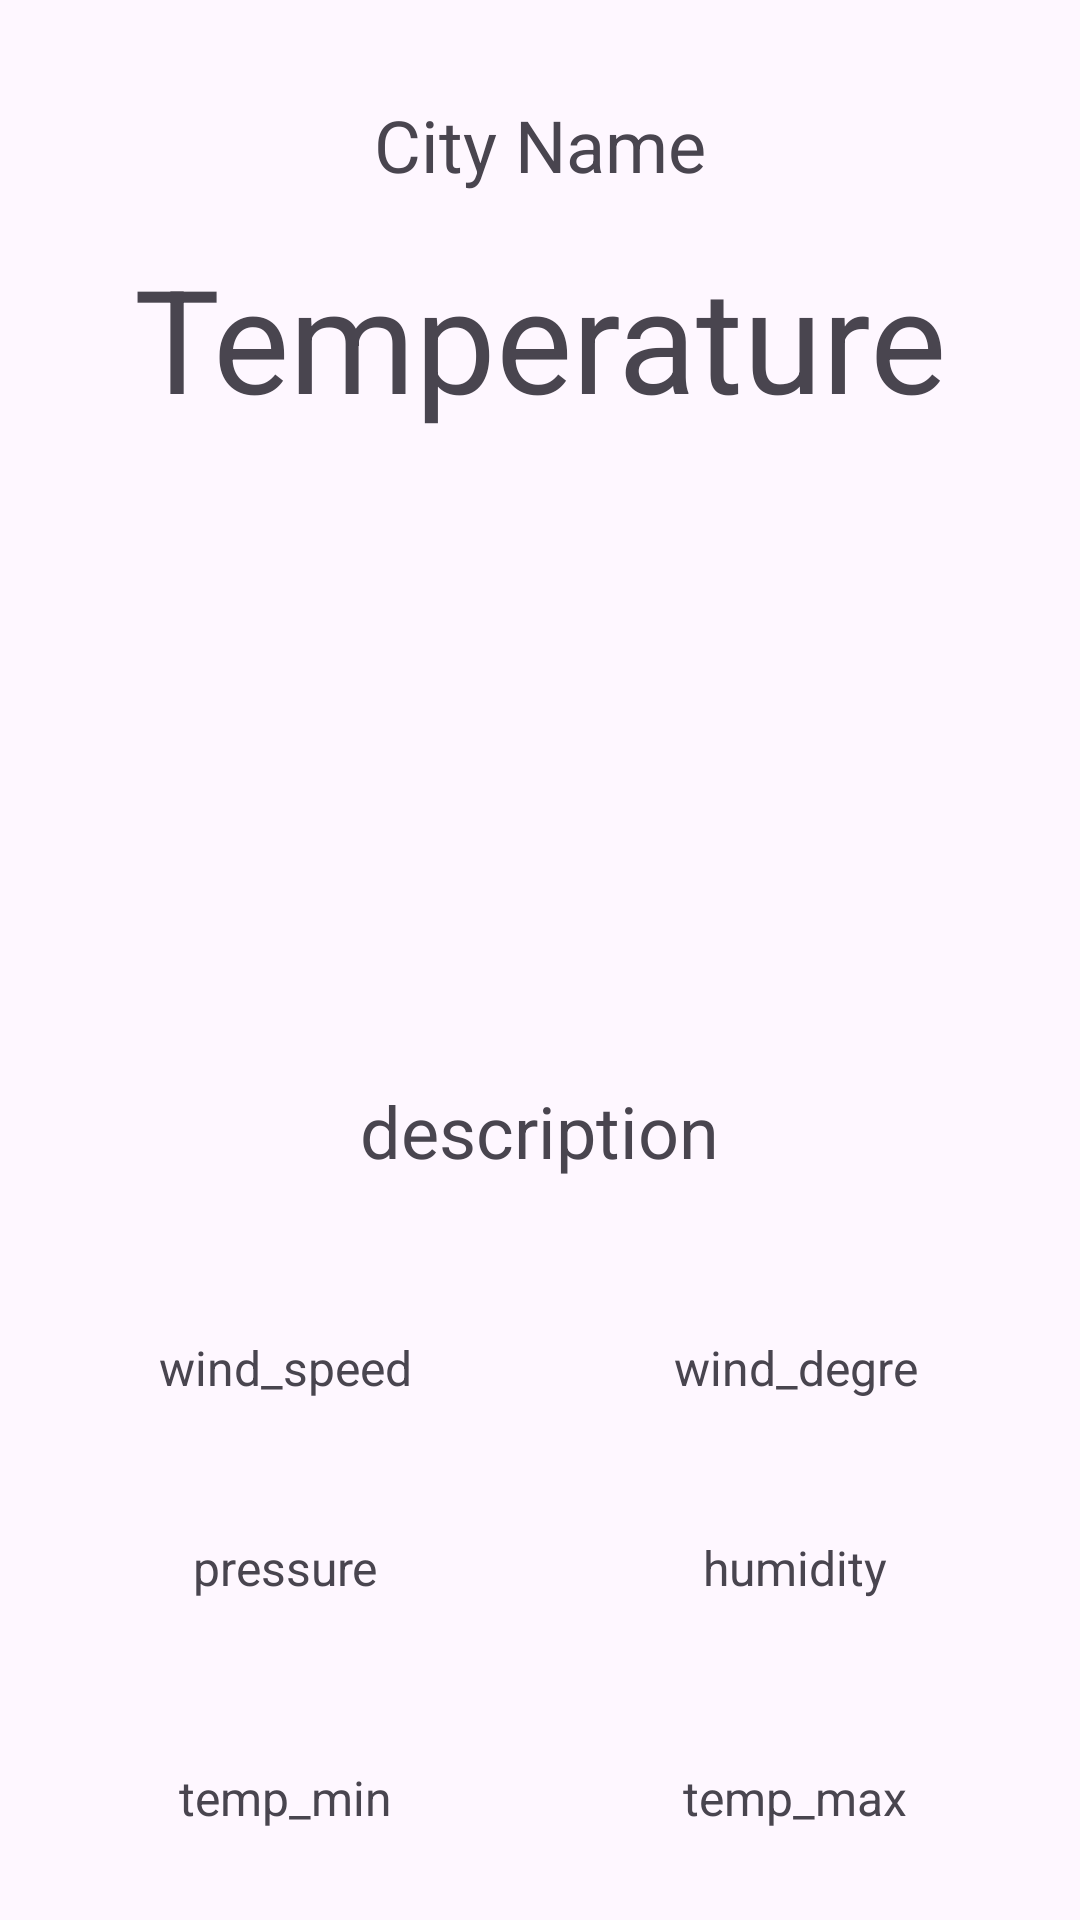

Write the Android layout XML for this screen, with the resource values it uses.
<!-- AndroidManifest.xml: application theme Theme.WeatherV3 -->
<!-- res/layout/fragment1.xml -->
<?xml version="1.0" encoding="utf-8"?>
<RelativeLayout xmlns:android="http://schemas.android.com/apk/res/android"
    android:layout_width="match_parent"
    android:layout_height="match_parent"
    xmlns:app="http://schemas.android.com/apk/res-auto">

    <TextView
        android:id="@+id/textViewCity"
        android:layout_width="wrap_content"
        android:layout_height="wrap_content"
        android:text="City Name"
        android:textSize="24sp"
        android:layout_centerHorizontal="true"
        android:layout_marginTop="32dp"/>

    <TextView
        android:id="@+id/textViewTemperature"
        android:layout_width="wrap_content"
        android:layout_height="wrap_content"
        android:text="Temperature"
        android:textSize="48sp"
        android:layout_below="@id/textViewCity"
        android:layout_centerHorizontal="true"
        android:layout_marginTop="16dp"/>

    <ImageView
        android:id="@+id/imageViewWeatherIcon"
        android:layout_width="200dp"
        android:layout_height="200dp"
        android:layout_below="@id/textViewTemperature"
        android:layout_centerHorizontal="true"
        android:layout_marginTop="16dp" />


    <TextView
        android:id="@+id/description"
        android:layout_width="wrap_content"
        android:layout_height="wrap_content"
        android:layout_below="@id/imageViewWeatherIcon"
        android:layout_centerHorizontal="true"
        android:text="description"
        android:textSize="24sp" />

    <androidx.constraintlayout.widget.ConstraintLayout

        android:layout_width="match_parent"
        android:layout_height="match_parent"
        android:layout_below="@id/description"
        android:layout_marginTop="52dp">

        <TextView
            android:id="@+id/wind_speed"
            android:layout_width="150dp"
            android:layout_height="60dp"
            android:text="wind_speed"
            android:textAlignment="center"
            android:textSize="16sp"
            app:layout_constraintEnd_toStartOf="@+id/wind_degre"
            app:layout_constraintStart_toStartOf="parent"
            app:layout_constraintTop_toTopOf="parent" />

        <TextView
            android:id="@+id/wind_degre"
            android:layout_width="150dp"
            android:layout_height="60dp"
            android:text="wind_degre"
            android:textAlignment="center"

            android:textSize="16sp"
            app:layout_constraintEnd_toEndOf="parent"
            app:layout_constraintStart_toEndOf="@+id/wind_speed"
            app:layout_constraintTop_toTopOf="parent" />

        <TextView
            android:id="@+id/pressure"
            android:layout_width="150dp"
            android:layout_height="60dp"
            android:layout_marginTop="20px"
            android:text="pressure"

            android:textAlignment="center"
            android:textSize="16sp"
            app:layout_constraintEnd_toStartOf="@+id/humidity"
            app:layout_constraintStart_toStartOf="parent"
            app:layout_constraintTop_toBottomOf="@+id/wind_speed" />

        <TextView
            android:id="@+id/humidity"
            android:layout_width="150dp"
            android:layout_height="60dp"
            android:layout_marginTop="20px"
            android:text="humidity"

            android:textAlignment="center"
            android:textSize="16sp"
            app:layout_constraintEnd_toEndOf="parent"
            app:layout_constraintStart_toEndOf="@+id/pressure"
            app:layout_constraintTop_toBottomOf="@+id/wind_degre" />

        <TextView
            android:id="@+id/temp_min"
            android:layout_width="150dp"
            android:layout_height="60dp"
            android:layout_marginTop="50px"
            android:text="temp_min"

            android:textAlignment="center"
            android:textSize="16sp"
            app:layout_constraintEnd_toStartOf="@+id/temp_max"
            app:layout_constraintStart_toStartOf="parent"
            app:layout_constraintTop_toBottomOf="@+id/pressure" />

        <TextView
            android:id="@+id/temp_max"
            android:layout_width="150dp"
            android:layout_height="60dp"
            android:layout_marginTop="50px"
            android:text="temp_max"

            android:textAlignment="center"
            android:textSize="16sp"
            app:layout_constraintEnd_toEndOf="parent"
            app:layout_constraintStart_toEndOf="@+id/temp_min"
            app:layout_constraintTop_toBottomOf="@+id/humidity" />

       

        <androidx.constraintlayout.widget.ConstraintLayout
            android:layout_width="match_parent"
            android:layout_height="match_parent">

        </androidx.constraintlayout.widget.ConstraintLayout>

    </androidx.constraintlayout.widget.ConstraintLayout>

</RelativeLayout>
<!-- resources referenced by this layout -->
<resources>
  <style name="Theme.WeatherV3" parent="Base.Theme.WeatherV3" />
  <style name="Base.Theme.WeatherV3" parent="Theme.Material3.DayNight.NoActionBar">
          
          
      </style>
</resources>
